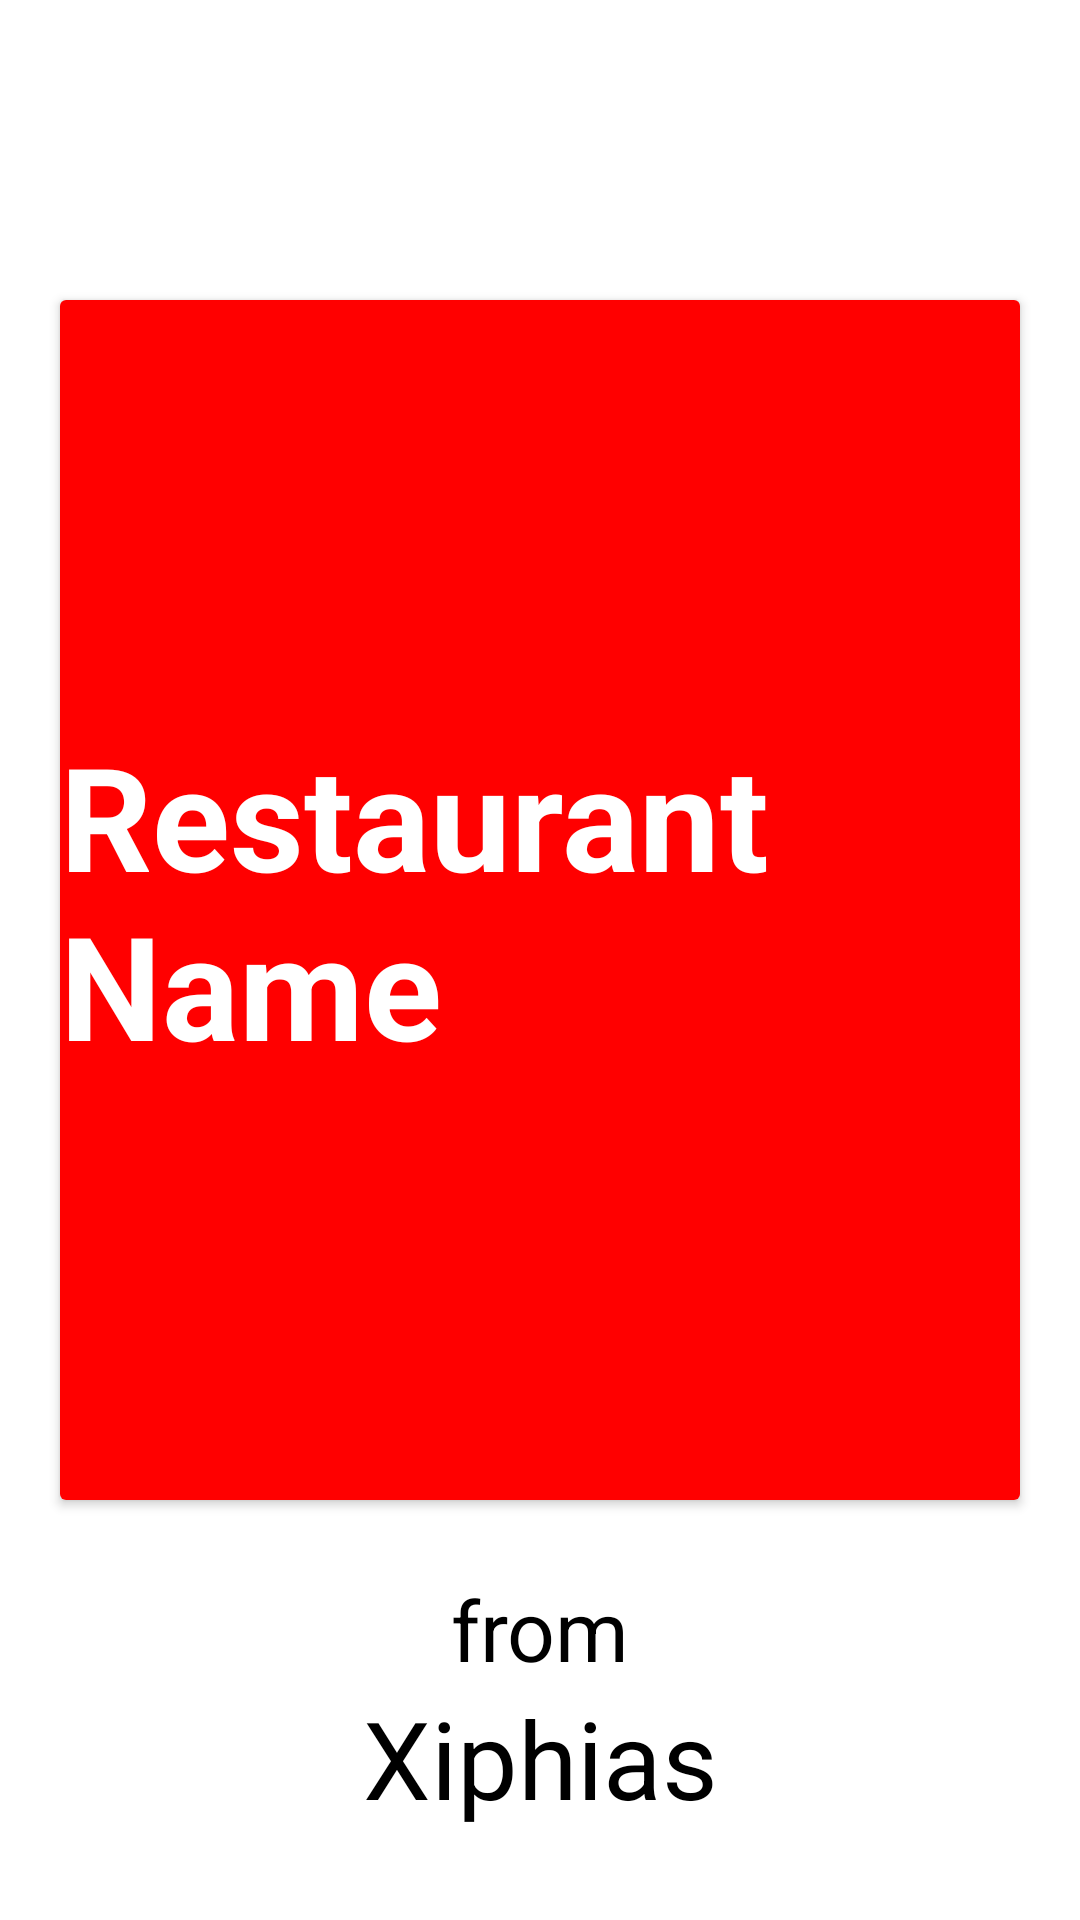

The Android layout XML behind this screen, and the referenced resources:
<!-- AndroidManifest.xml: application theme Theme.FoodOrderKioskApp -->
<!-- res/layout/activity_splash.xml -->
<?xml version="1.0" encoding="utf-8"?>
<androidx.constraintlayout.widget.ConstraintLayout xmlns:android="http://schemas.android.com/apk/res/android"
    xmlns:app="http://schemas.android.com/apk/res-auto"
    xmlns:tools="http://schemas.android.com/tools"
    android:layout_width="match_parent"
    android:layout_height="match_parent"
    tools:context=".activities.SplashActivity">

    <androidx.cardview.widget.CardView
        android:layout_width="match_parent"
        android:layout_height="wrap_content"
        android:layout_marginStart="20dp"
        android:layout_marginTop="100dp"
        android:layout_marginEnd="20dp"
        app:layout_constraintEnd_toEndOf="parent"
        app:layout_constraintStart_toStartOf="parent"
        app:layout_constraintTop_toTopOf="parent">

        <ImageView
            android:layout_width="match_parent"
            android:layout_height="400dp"
            android:src="@color/red" />
        <TextView
            android:layout_width="wrap_content"
            android:layout_height="wrap_content"
            android:textSize="48sp"
            android:textStyle="bold"
            android:textColor="@color/white"
            android:text="Restaurant Name"
            android:layout_gravity="center"/>
    </androidx.cardview.widget.CardView>

    <TextView
        android:id="@+id/textView2"
        android:layout_width="match_parent"
        android:layout_height="wrap_content"
        android:gravity="center|bottom"
        android:text="from"
        android:textSize="28sp"
        android:textColor="@color/black"
        app:layout_constraintBottom_toTopOf="@+id/textView"
        app:layout_constraintEnd_toEndOf="parent"
        app:layout_constraintHorizontal_bias="1.0"
        app:layout_constraintStart_toStartOf="parent" />

    <TextView
        android:id="@+id/textView"
        android:layout_width="match_parent"
        android:layout_height="wrap_content"
        android:layout_marginBottom="30dp"
        android:gravity="center|bottom"
        android:text="Xiphias"
        android:textColor="@color/black"
        android:textSize="36sp"
        app:layout_constraintBottom_toBottomOf="parent"
        app:layout_constraintEnd_toEndOf="parent"
        app:layout_constraintStart_toStartOf="parent" />

</androidx.constraintlayout.widget.ConstraintLayout>
<!-- resources referenced by this layout -->
<resources>
  <color name="black">#FF000000</color>
  <color name="red">#ff0000</color>
  <color name="white">#FFFFFFFF</color>
  <style name="Theme.FoodOrderKioskApp" parent="Theme.MaterialComponents.DayNight.NoActionBar">
          
          <item name="colorPrimary">@color/red</item>
          <item name="colorPrimaryVariant">@color/purple_700</item>
          <item name="colorOnPrimary">@color/white</item>
          
          <item name="colorSecondary">@color/teal_200</item>
          <item name="colorSecondaryVariant">@color/teal_700</item>
          <item name="colorOnSecondary">@color/black</item>
          
          <item name="android:statusBarColor" tools:targetApi="l">@color/red_light</item>
          
      </style>
  <color name="purple_700">#FF3700B3</color>
  <color name="teal_200">#FF03DAC5</color>
  <color name="teal_700">#FF018786</color>
  <color name="red_light">#ff3333</color>
</resources>
